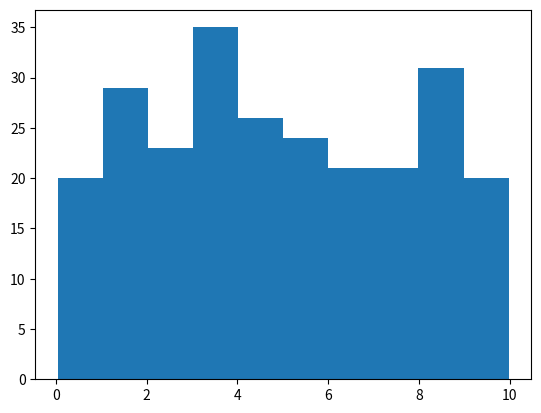

Recreate this plot in Python.
# In the real world, the data sets are much bigger, but it can be difficult to 
# gather real world data, at least at an early stage of a project.

import numpy as np
import matplotlib.pyplot as plt 
random_values = np.random.uniform(0.0, 10.0, 250)

print(random_values)

plt.hist(random_values, 10)
plt.show()

#you can also generate random values of any size

#np_values = np.random.uniform(0.0, 100.0, 1000000)
# plt.hist(np_values, 1000)
# plt.show()
